The GitHub repository ul8ziz/thamudic-language-module contains a labelled image folder "improved_letters" with 28 categories: letter 1, letter 10, letter 11, letter 12, letter 13, letter 14, letter 15, letter 16, letter 17, letter 18, letter 19, letter 2, letter 20, letter 21, letter 22, letter 23, letter 24, letter 25, letter 26, letter 27, letter 28, letter 3, letter 4, letter 5, letter 6, letter 7, letter 8, letter 9. Examples follow, each with its label.

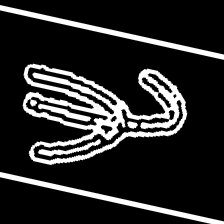
Label: letter 9

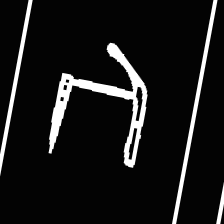
Label: letter 22

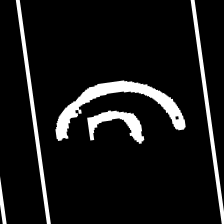
Label: letter 24

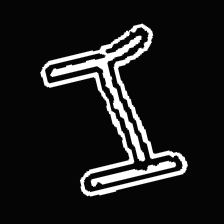
Label: letter 11

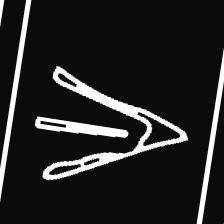
Label: letter 6

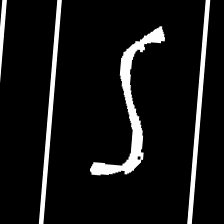
Label: letter 23
